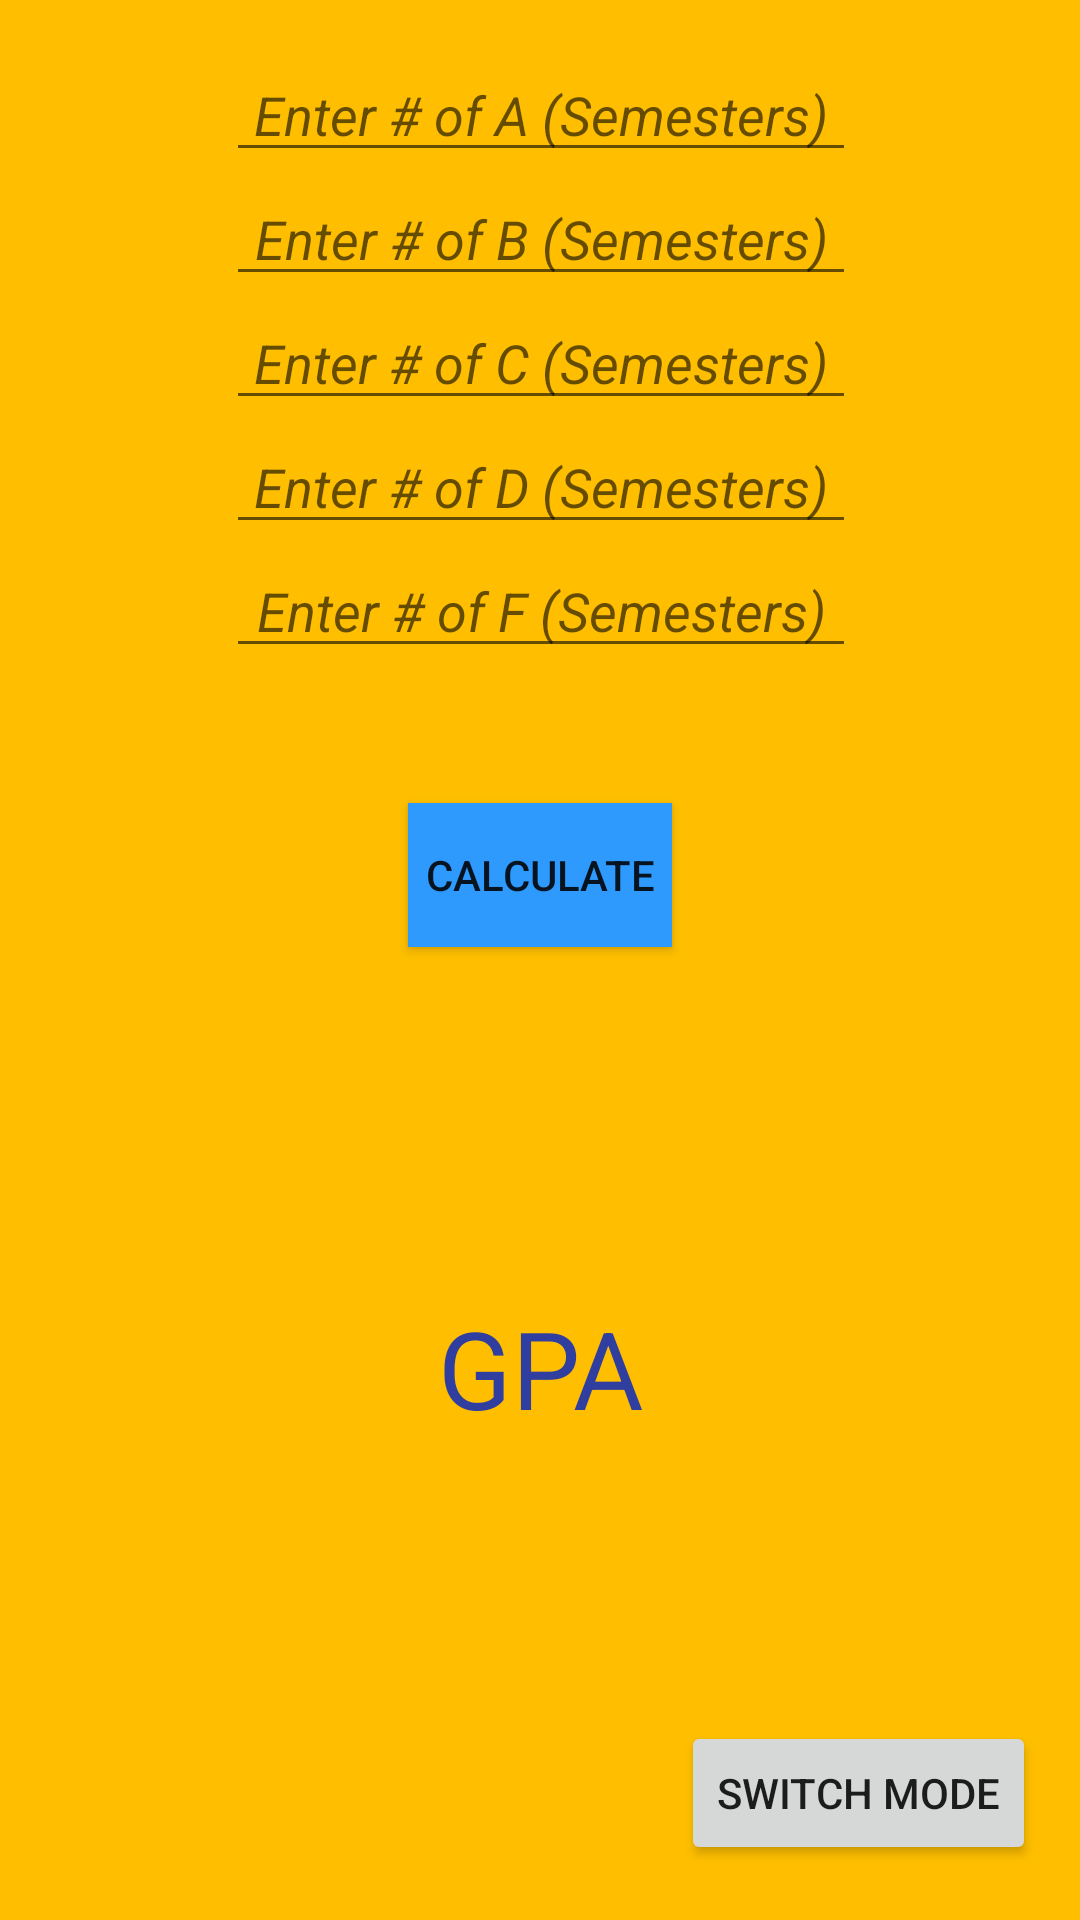

Produce the Android XML layout that renders to this screen, including the resource entries it uses.
<!-- AndroidManifest.xml: application theme AppTheme -->
<!-- res/layout/activity_gpa.xml -->
<?xml version="1.0" encoding="utf-8"?>
<android.support.constraint.ConstraintLayout xmlns:android="http://schemas.android.com/apk/res/android"
    xmlns:app="http://schemas.android.com/apk/res-auto"
    xmlns:tools="http://schemas.android.com/tools"
    android:id="@+id/gpaLayout"
    android:layout_width="match_parent"
    android:layout_height="match_parent"
    android:background="#FFBF00"
    tools:context="edu.bu.www.studentmanager.GPAActivity">

    <EditText
        android:id="@+id/fSemEditText"
        android:layout_width="wrap_content"
        android:layout_height="wrap_content"
        android:layout_marginTop="0dp"
        android:ems="10"
        android:hint="Enter # of F (Semesters)"
        android:inputType="number"
        android:textAlignment="center"
        android:textStyle="italic"
        app:layout_constraintHorizontal_bias="0.502"
        app:layout_constraintLeft_toLeftOf="parent"
        app:layout_constraintRight_toRightOf="parent"
        app:layout_constraintTop_toBottomOf="@+id/dSemEditText" />

    <EditText
        android:id="@+id/dSemEditText"
        android:layout_width="wrap_content"
        android:layout_height="wrap_content"
        android:layout_marginTop="0dp"
        android:ems="10"
        android:hint="Enter # of D (Semesters)"
        android:inputType="number"
        android:textAlignment="center"
        android:textStyle="italic"
        app:layout_constraintHorizontal_bias="0.502"
        app:layout_constraintLeft_toLeftOf="parent"
        app:layout_constraintRight_toRightOf="parent"
        app:layout_constraintTop_toBottomOf="@+id/cSemEditText" />

    <EditText
        android:id="@+id/cSemEditText"
        android:layout_width="wrap_content"
        android:layout_height="wrap_content"
        android:layout_marginTop="0dp"
        android:ems="10"
        android:hint="Enter # of C (Semesters)"
        android:inputType="number"
        android:textAlignment="center"
        android:textStyle="italic"
        app:layout_constraintHorizontal_bias="0.502"
        app:layout_constraintLeft_toLeftOf="parent"
        app:layout_constraintRight_toRightOf="parent"
        app:layout_constraintTop_toBottomOf="@+id/bSemEditText" />

    <EditText
        android:id="@+id/bSemEditText"
        android:layout_width="wrap_content"
        android:layout_height="wrap_content"
        android:layout_marginTop="0dp"
        android:ems="10"
        android:hint="Enter # of B (Semesters)"
        android:inputType="number"
        android:textAlignment="center"
        android:textStyle="italic"
        app:layout_constraintHorizontal_bias="0.502"
        app:layout_constraintLeft_toLeftOf="parent"
        app:layout_constraintRight_toRightOf="parent"
        app:layout_constraintTop_toBottomOf="@+id/aSemEditText" />

    <EditText
        android:id="@+id/aSemEditText"
        android:layout_width="wrap_content"
        android:layout_height="wrap_content"
        android:layout_marginLeft="8dp"
        android:layout_marginRight="8dp"
        android:layout_marginTop="16dp"
        android:ems="10"
        android:hint="Enter # of A (Semesters)"
        android:inputType="number"
        android:textAlignment="center"
        android:textStyle="italic"
        app:layout_constraintHorizontal_bias="0.503"
        app:layout_constraintLeft_toLeftOf="parent"
        app:layout_constraintRight_toRightOf="parent"
        app:layout_constraintTop_toTopOf="parent" />

    <Button
        android:id="@+id/calculateGPAButton"
        android:layout_width="wrap_content"
        android:layout_height="wrap_content"
        android:layout_marginTop="45dp"
        android:background="#2E9AFE"
        android:text="Calculate"
        app:layout_constraintLeft_toLeftOf="parent"
        app:layout_constraintRight_toRightOf="parent"
        app:layout_constraintTop_toBottomOf="@+id/fSemEditText" />

    <TextView
        android:id="@+id/resultGPATextView"
        android:layout_width="wrap_content"
        android:layout_height="wrap_content"
        android:layout_marginBottom="8dp"
        android:layout_marginTop="8dp"
        android:text="GPA"
        android:textColor="@color/colorPrimaryDark"
        android:textSize="36sp"
        app:layout_constraintBottom_toBottomOf="parent"
        app:layout_constraintHorizontal_bias="0.501"
        app:layout_constraintLeft_toLeftOf="parent"
        app:layout_constraintRight_toRightOf="parent"
        app:layout_constraintTop_toBottomOf="@+id/calculateGPAButton"
        app:layout_constraintVertical_bias="0.415" />

    <Button
        android:id="@+id/switchSATButton"
        android:layout_width="wrap_content"
        android:layout_height="wrap_content"
        android:layout_marginBottom="8dp"
        android:layout_marginLeft="8dp"
        android:layout_marginRight="8dp"
        android:layout_marginTop="8dp"
        android:text="Switch Mode"
        app:layout_constraintBottom_toBottomOf="parent"
        app:layout_constraintHorizontal_bias="0.971"
        app:layout_constraintLeft_toLeftOf="parent"
        app:layout_constraintRight_toRightOf="parent"
        app:layout_constraintTop_toTopOf="parent"
        app:layout_constraintVertical_bias="0.982" />

</android.support.constraint.ConstraintLayout>
<!-- resources referenced by this layout -->
<resources>
  <color name="colorPrimaryDark">#303F9F</color>
  <style name="AppTheme" parent="Theme.AppCompat.Light.DarkActionBar">
          
          <item name="colorPrimary">@color/colorPrimary</item>
          <item name="colorPrimaryDark">@color/colorPrimaryDark</item>
          <item name="colorAccent">@color/colorAccent</item>
      </style>
  <color name="colorPrimary">#3F51B5</color>
  <color name="colorAccent">#FF4081</color>
</resources>
